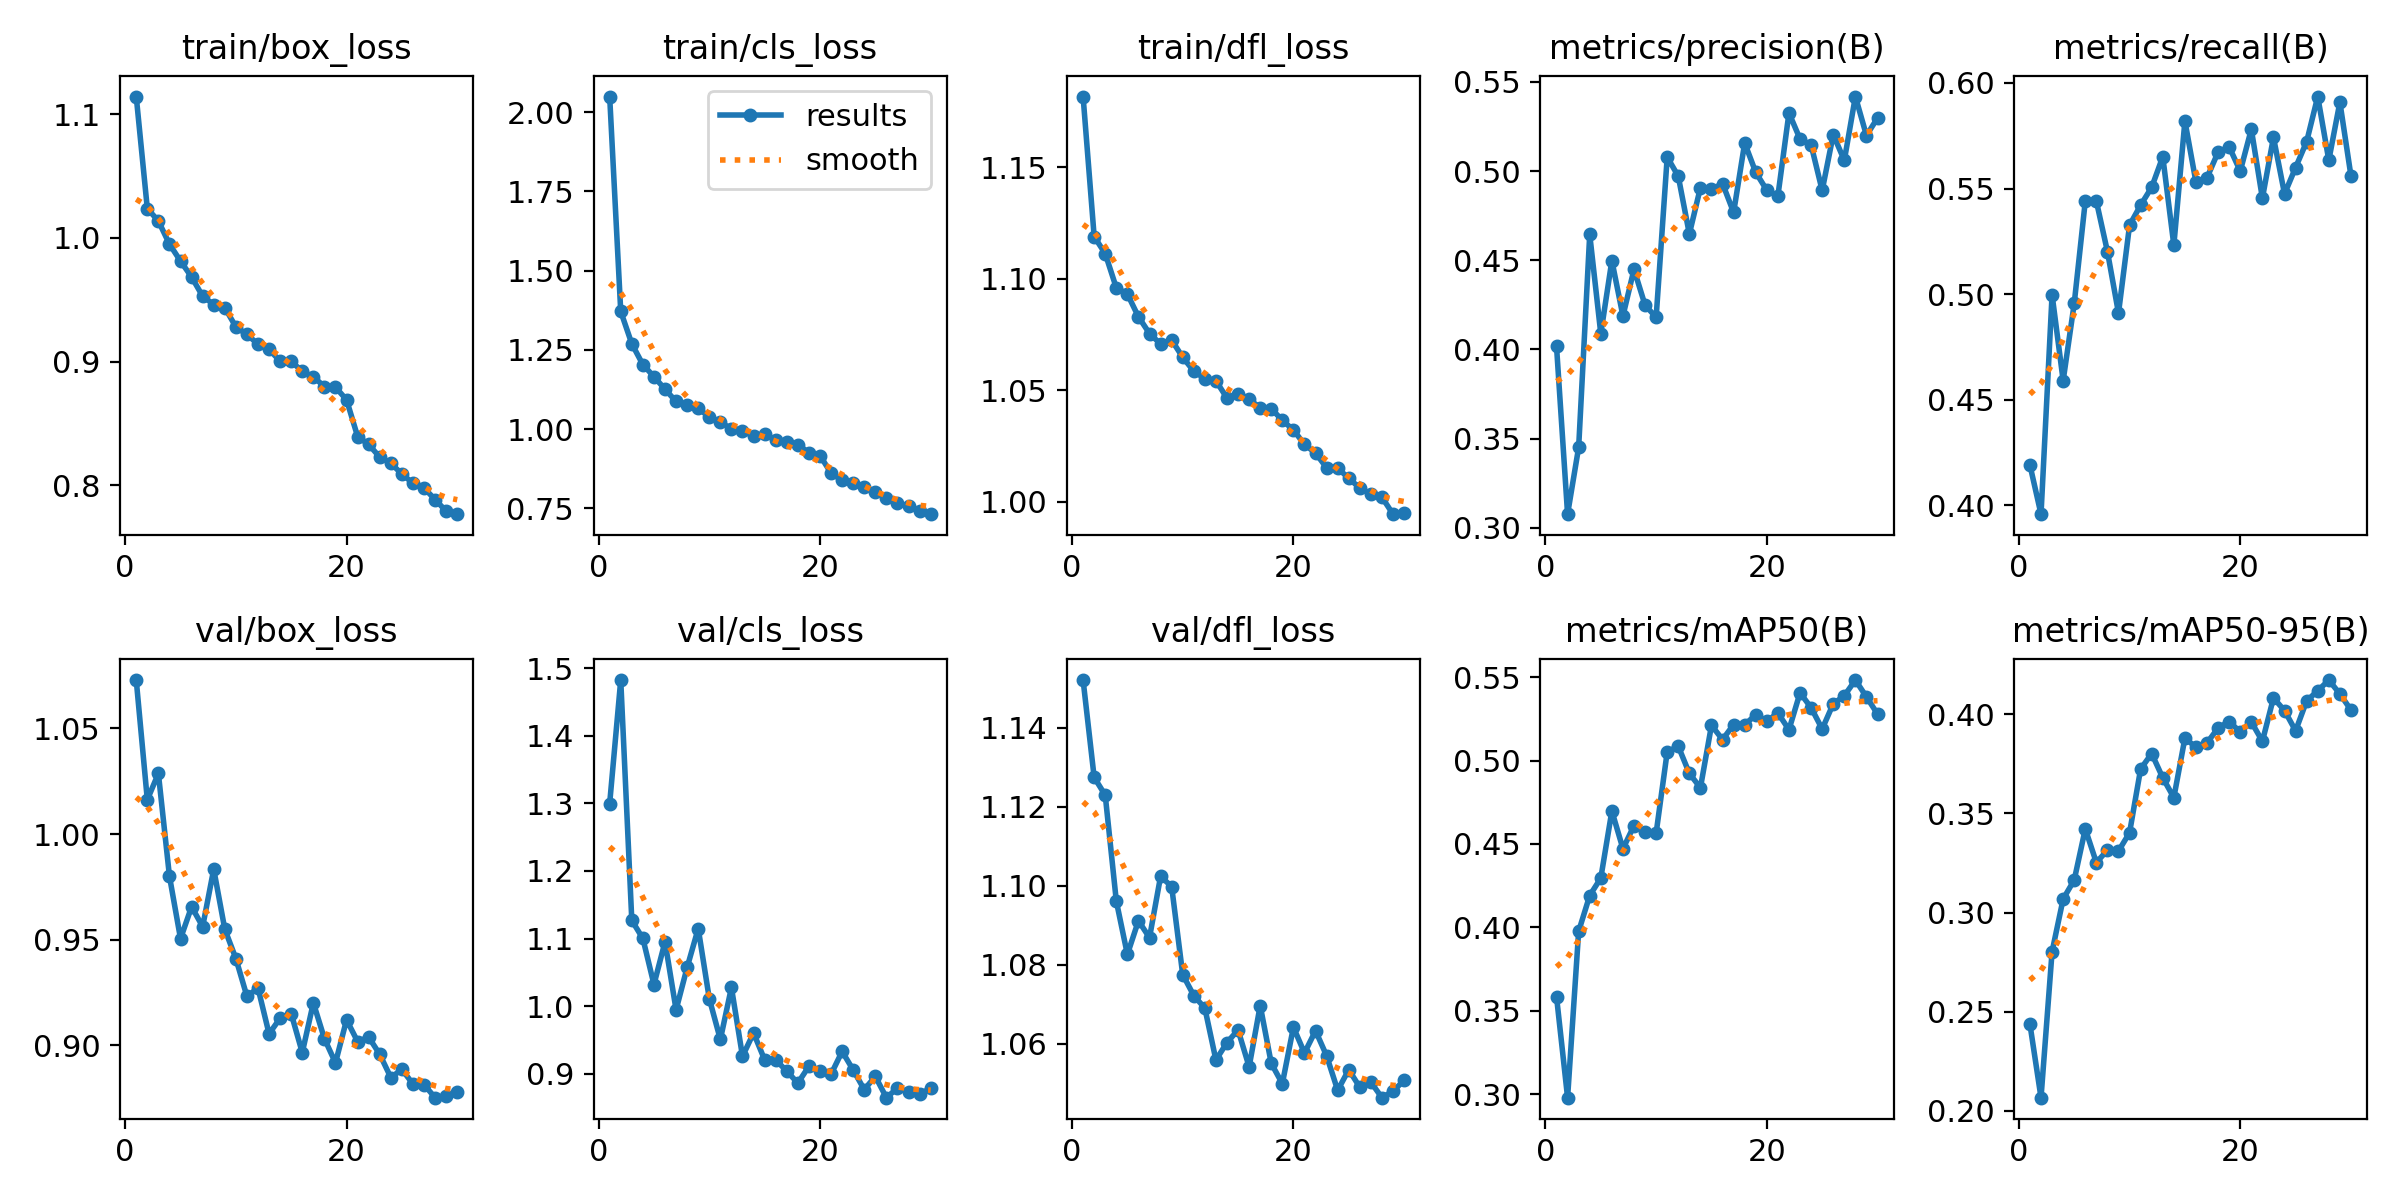

The table this chart was drawn from, first rows:
epoch, time, train/box_loss, train/cls_loss, train/dfl_loss, metrics/precision(B), metrics/recall(B), metrics/mAP50(B), metrics/mAP50-95(B), val/box_loss, val/cls_loss, val/dfl_loss, lr/pg0, lr/pg1, lr/pg2
1, 125.5, 1.114, 2.049, 1.182, 0.4017, 0.4191, 0.3584, 0.2437, 1.073, 1.3, 1.152, 0.0003692, 0.0003692, 0.0003692
2, 242.9, 1.024, 1.372, 1.119, 0.3077, 0.3958, 0.2978, 0.2067, 1.016, 1.483, 1.127, 0.0007151, 0.0007151, 0.0007151
3, 358.6, 1.014, 1.269, 1.111, 0.3452, 0.4997, 0.3976, 0.2803, 1.029, 1.127, 1.123, 0.001037, 0.001037, 0.001037
4, 474.8, 0.995, 1.204, 1.096, 0.4644, 0.459, 0.4191, 0.3068, 0.9801, 1.1, 1.096, 0.001001, 0.001001, 0.001001
5, 588.8, 0.9813, 1.166, 1.093, 0.4088, 0.4956, 0.4295, 0.3164, 0.9505, 1.032, 1.083, 0.0009643, 0.0009643, 0.0009643
6, 703.4, 0.9684, 1.126, 1.083, 0.4498, 0.544, 0.4698, 0.3421, 0.9656, 1.095, 1.091, 0.0009277, 0.0009277, 0.0009277
7, 820, 0.9529, 1.087, 1.076, 0.4188, 0.544, 0.4471, 0.3251, 0.9562, 0.9945, 1.087, 0.000891, 0.000891, 0.000891
8, 935, 0.9462, 1.077, 1.071, 0.4449, 0.5202, 0.461, 0.3314, 0.9834, 1.057, 1.102, 0.0008544, 0.0008544, 0.0008544
9, 1049, 0.9437, 1.066, 1.073, 0.4248, 0.491, 0.4572, 0.331, 0.955, 1.115, 1.1, 0.0008177, 0.0008177, 0.0008177
10, 1165, 0.9281, 1.039, 1.065, 0.418, 0.5326, 0.4565, 0.3402, 0.9411, 1.011, 1.077, 0.000781, 0.000781, 0.000781
11, 1279, 0.922, 1.023, 1.059, 0.5078, 0.5421, 0.5053, 0.3723, 0.9232, 0.9506, 1.072, 0.0007444, 0.0007444, 0.0007444
12, 1391, 0.9142, 1.001, 1.055, 0.497, 0.5506, 0.5086, 0.3801, 0.9272, 1.028, 1.069, 0.0007077, 0.0007077, 0.0007077
13, 1506, 0.9099, 0.9951, 1.054, 0.4647, 0.5651, 0.4923, 0.3679, 0.9055, 0.9257, 1.056, 0.000671, 0.000671, 0.000671
14, 1621, 0.9005, 0.9777, 1.047, 0.4907, 0.5232, 0.4837, 0.3579, 0.9129, 0.9602, 1.06, 0.0006344, 0.0006344, 0.0006344
15, 1735, 0.9003, 0.9837, 1.048, 0.4897, 0.582, 0.5212, 0.3878, 0.9151, 0.9205, 1.063, 0.0005977, 0.0005977, 0.0005977
16, 1849, 0.8922, 0.9663, 1.046, 0.4929, 0.553, 0.5126, 0.3833, 0.8966, 0.9204, 1.054, 0.0005611, 0.0005611, 0.0005611
17, 1965, 0.8878, 0.9602, 1.042, 0.4768, 0.5552, 0.5216, 0.3854, 0.9202, 0.9038, 1.07, 0.0005244, 0.0005244, 0.0005244
18, 2079, 0.8799, 0.9505, 1.042, 0.5157, 0.5673, 0.5216, 0.393, 0.9032, 0.886, 1.055, 0.0004877, 0.0004877, 0.0004877
19, 2195, 0.8794, 0.9264, 1.037, 0.4992, 0.5697, 0.5274, 0.3962, 0.8918, 0.911, 1.05, 0.0004511, 0.0004511, 0.0004511
20, 2312, 0.8692, 0.9169, 1.032, 0.4892, 0.5582, 0.5237, 0.3909, 0.9121, 0.9037, 1.064, 0.0004144, 0.0004144, 0.0004144
21, 2425, 0.8395, 0.8618, 1.026, 0.4861, 0.5781, 0.5286, 0.396, 0.9019, 0.8991, 1.058, 0.0003777, 0.0003777, 0.0003777
22, 2538, 0.8331, 0.8389, 1.022, 0.5325, 0.5454, 0.5185, 0.3863, 0.9039, 0.9329, 1.063, 0.0003411, 0.0003411, 0.0003411
23, 2648, 0.8228, 0.8296, 1.015, 0.5179, 0.5742, 0.5407, 0.4081, 0.8958, 0.9055, 1.057, 0.0003044, 0.0003044, 0.0003044
24, 2760, 0.8179, 0.8171, 1.015, 0.5146, 0.5474, 0.5317, 0.4017, 0.8848, 0.8764, 1.048, 0.0002678, 0.0002678, 0.0002678
25, 2869, 0.8092, 0.8026, 1.011, 0.4891, 0.5599, 0.519, 0.3916, 0.8887, 0.896, 1.053, 0.0002311, 0.0002311, 0.0002311
26, 2983, 0.8018, 0.7844, 1.006, 0.5204, 0.5722, 0.5341, 0.4067, 0.8818, 0.8645, 1.049, 0.0001944, 0.0001944, 0.0001944
27, 3095, 0.7979, 0.7679, 1.004, 0.5059, 0.5936, 0.5389, 0.4117, 0.8815, 0.8787, 1.05, 0.0001578, 0.0001578, 0.0001578
28, 3204, 0.7886, 0.7567, 1.002, 0.5417, 0.5634, 0.5483, 0.4171, 0.8753, 0.8723, 1.046, 0.0001211, 0.0001211, 0.0001211
29, 3318, 0.7792, 0.7405, 0.9945, 0.5199, 0.5909, 0.5382, 0.4101, 0.8762, 0.8701, 1.048, 8.4436e-05, 8.4436e-05, 8.4436e-05
30, 3428, 0.7768, 0.732, 0.9951, 0.5297, 0.556, 0.528, 0.4021, 0.878, 0.8781, 1.051, 4.7773e-05, 4.7773e-05, 4.7773e-05
